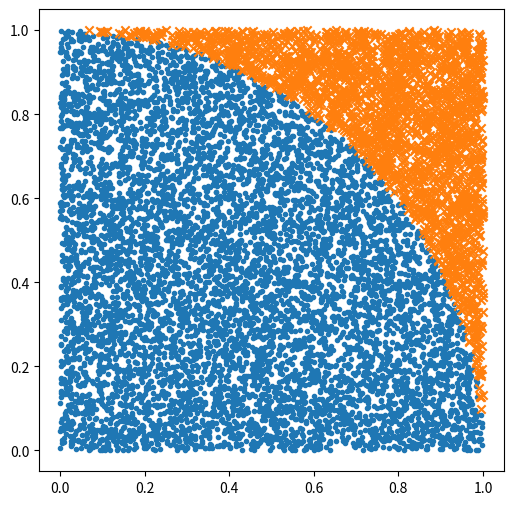

Python code for this plot:
import math

import matplotlib.pyplot as plt
import numpy as np

np.random.seed(0)

N = 10000

# %% (1)
x = np.random.uniform(0.0, 1.0, N)
y = np.random.uniform(0.0, 1.0, N)

# %% (2)
is_inside = np.sqrt(x**2 + y**2) < 1
cnt = np.sum(is_inside)

plt.figure(figsize=(6, 6))
plt.scatter(x[is_inside], y[is_inside], marker='.')
plt.scatter(x[~is_inside], y[~is_inside], marker='x')
plt.show()

# %% (3)
pi_pred = 4 * cnt / N
print(pi_pred)
